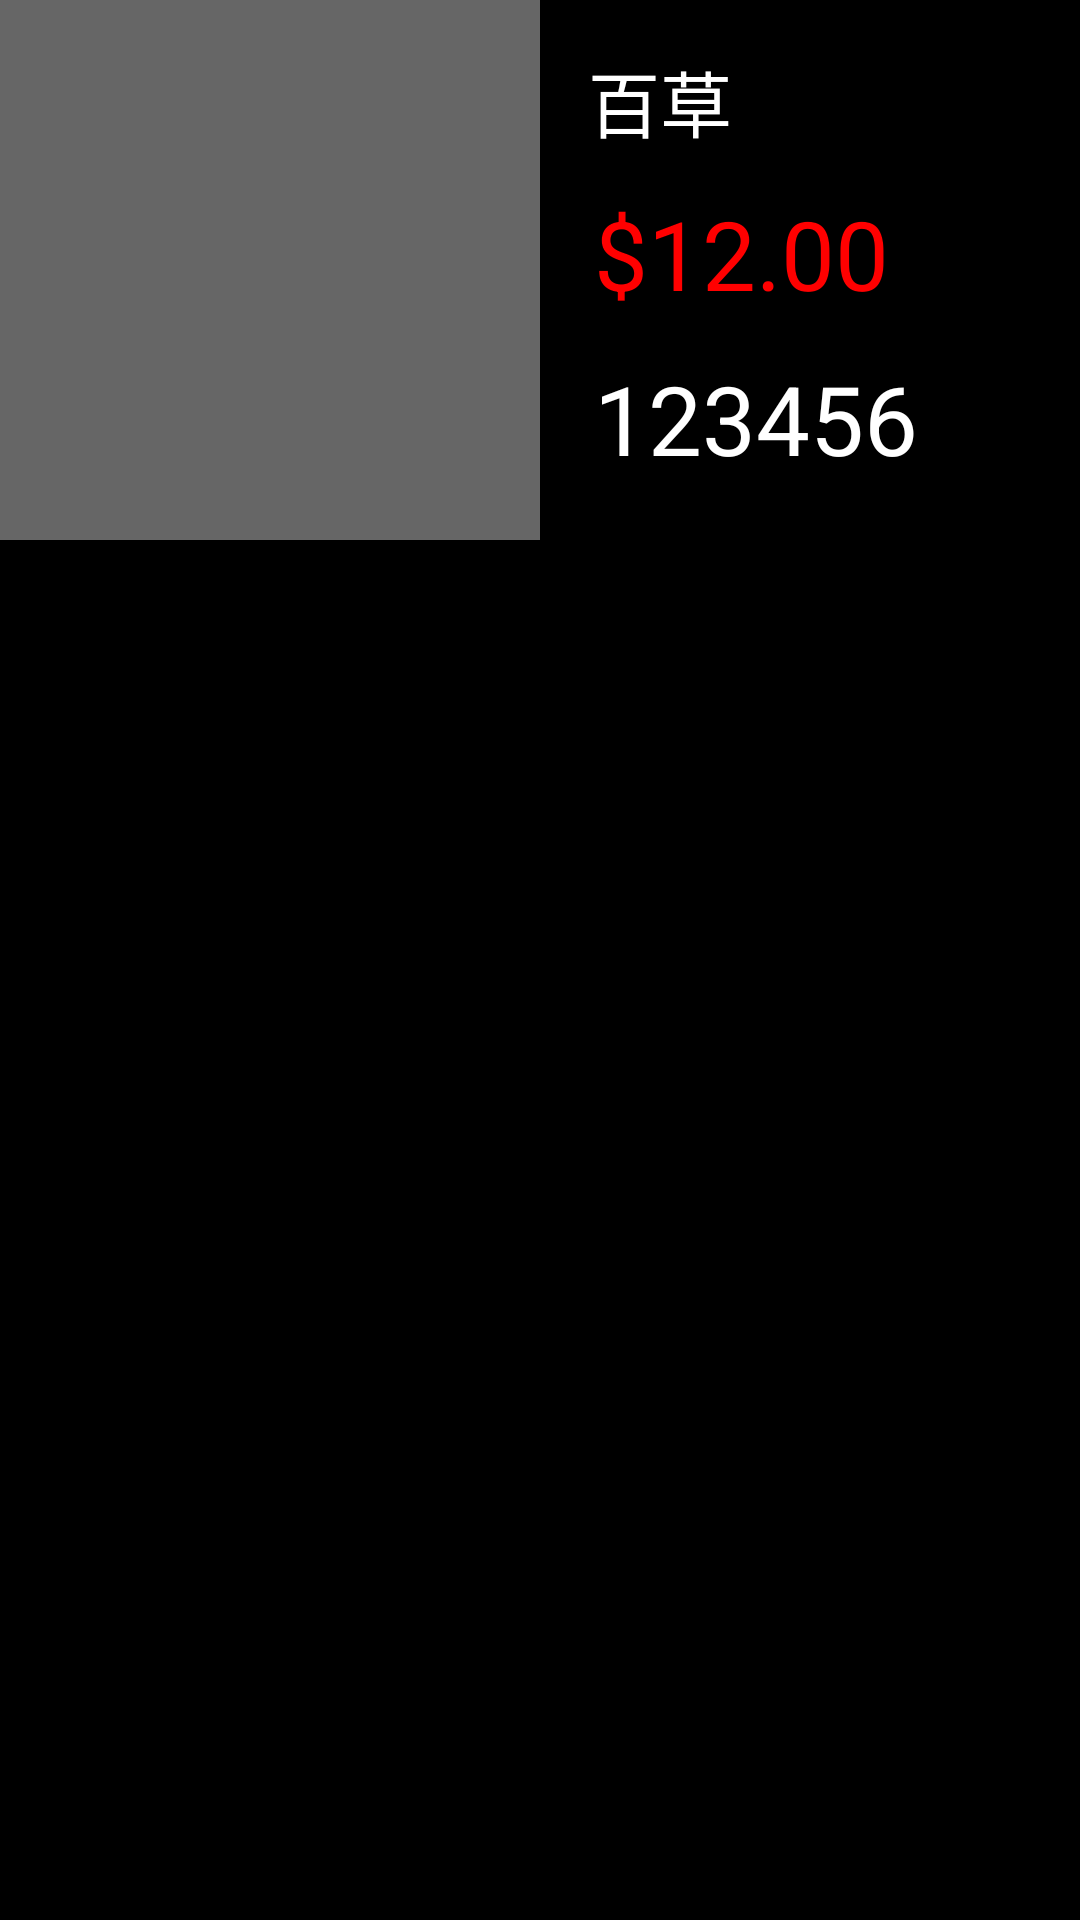

Write the Android layout XML for this screen, with the resource values it uses.
<!-- AndroidManifest.xml: application theme AppTheme -->
<!-- res/layout/view_result_item.xml -->
<?xml version="1.0" encoding="utf-8"?>
<LinearLayout xmlns:android="http://schemas.android.com/apk/res/android"
    android:id="@+id/root"
    android:layout_width="match_parent"
    android:layout_height="wrap_content"
    android:background="#000"
    android:orientation="horizontal">

    <TextView
        android:layout_width="180dp"
        android:layout_height="180dp"
        android:background="@color/color_666"/>

    <LinearLayout
        android:layout_width="match_parent"
        android:layout_height="match_parent"
        android:orientation="vertical">

        <TextView
            android:id="@+id/name"
            android:layout_width="match_parent"
            android:layout_height="wrap_content"
            android:textColor="#fff"
            android:text="百草"
            android:textSize="24sp"
            android:paddingTop="16dp"
            android:paddingLeft="16dp"
            android:paddingBottom="12dp"/>

        <TextView
            android:id="@+id/price"
            android:layout_width="match_parent"
            android:layout_height="wrap_content"
            android:textColor="#f00"
            android:text="$12.00"
            android:paddingBottom="12dp"
            android:textSize="32sp"
            android:paddingLeft="18dp" />

        <TextView
            android:id="@+id/plu"
            android:layout_width="match_parent"
            android:layout_height="wrap_content"
            android:textColor="#fff"
            android:text="123456"
            android:textSize="32sp"
            android:paddingLeft="18dp" />


    </LinearLayout>

</LinearLayout>
<!-- resources referenced by this layout -->
<resources>
  <color name="color_666">#666666</color>
  <style name="AppTheme" parent="Theme.AppCompat.NoActionBar">
          <item name="android:windowFullscreen">true</item>
      </style>
</resources>
